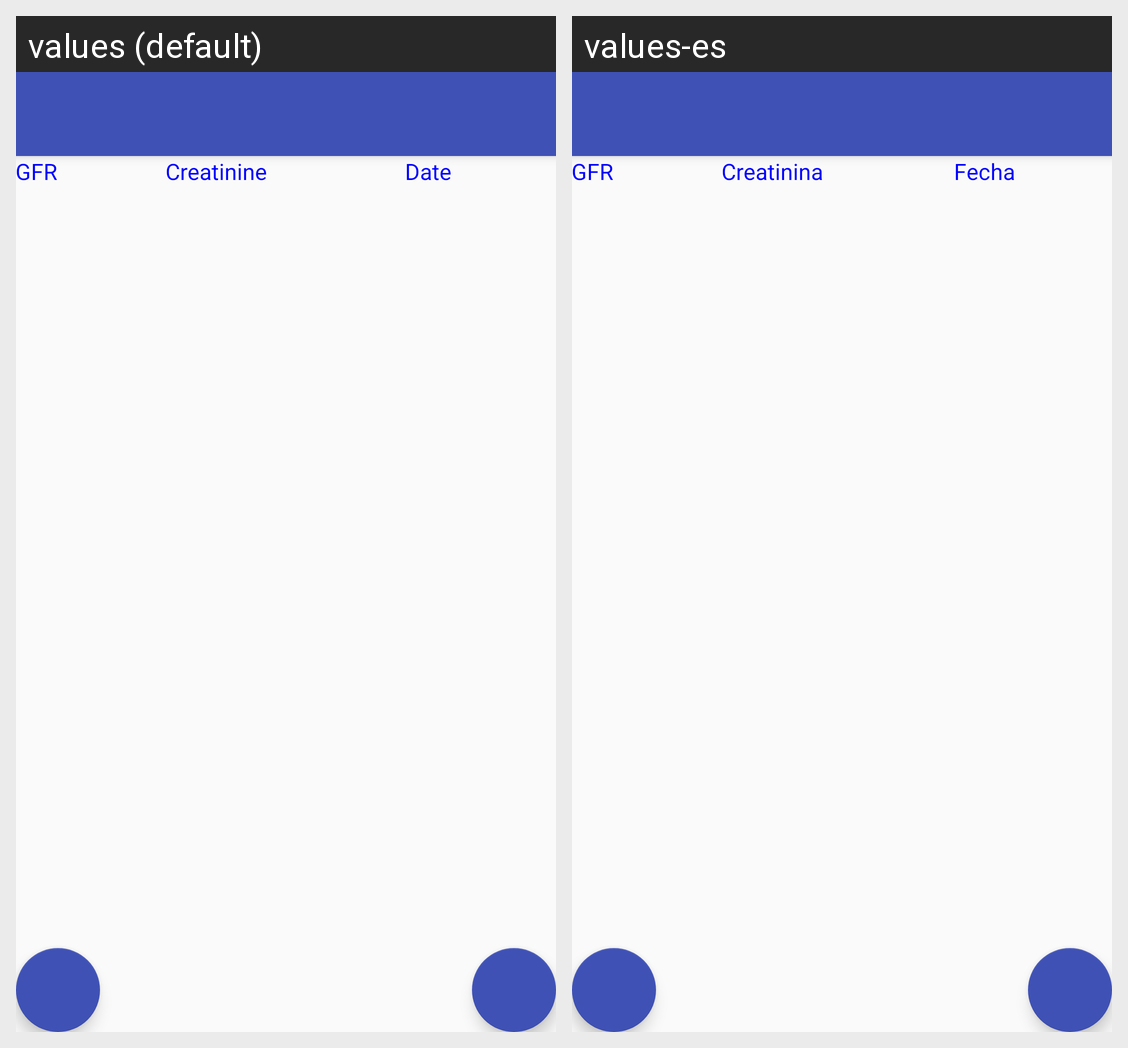

Here is an Android app screen in its default locale and in the app's own translations. Write out the translated-string differences for the strings that appear on this screen.
Android screen res/layout/activity_show_kidney_function.xml rendered under 2 locales, left to right: values (default), values-es. Device: Nexus 5 (rendered at 1080×1920; each locale shown at half size, 540×960, under a caption strip naming it); theme AppTheme.
Strings drawn on this screen, with the default value and each locale's value (text and hints the layout hard-codes, and strings that could not be matched under every locale, appear in the picture but are not listed):

gfrreport
  values: GFR
  values-es: GFR

creatininereport
  values: Creatinine
  values-es: Creatinina

date
  values: Date
  values-es: Fecha
